Run: headless pygame with SDL's dummy video driver; simulated clock (each Clock.tick advances the game by its frame time, no real sleeping); random seed 0; keys injected as events and as key.get_pressed() state; mouse plan: one left click at the window centre at the start of phase 2, then a move to the lower-right quarter at the start of phase 3.
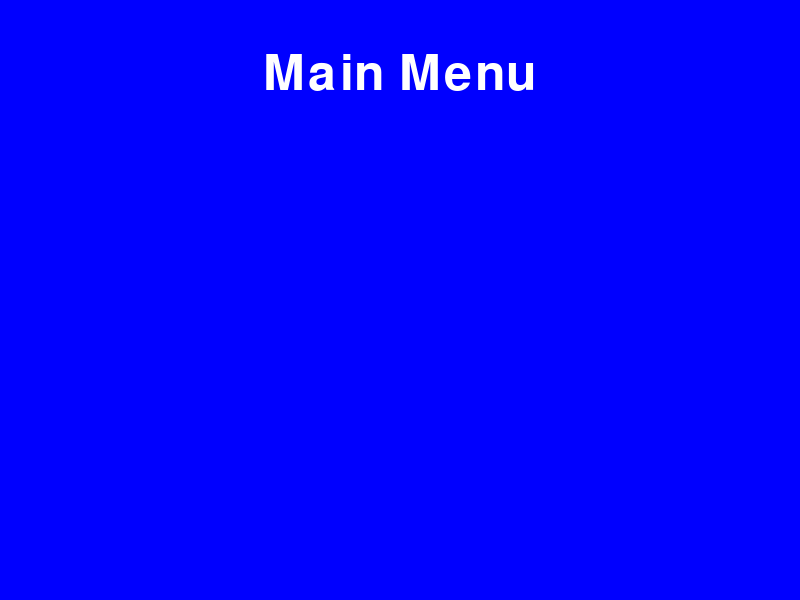
Frame 1 of 4 · flips 1–60 · no input
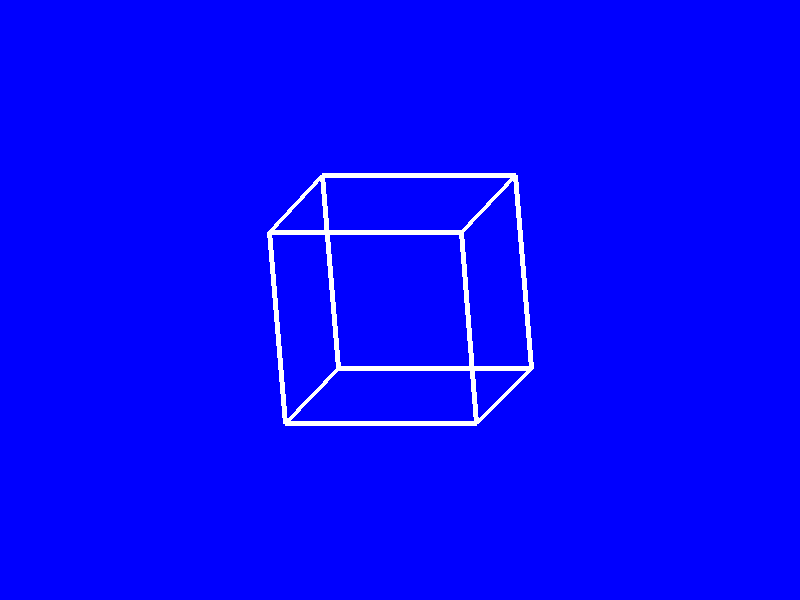
Frame 2 of 4 · flips 61–180 · clicked the window centre · tapped SPACE, RETURN · held RIGHT (→), D
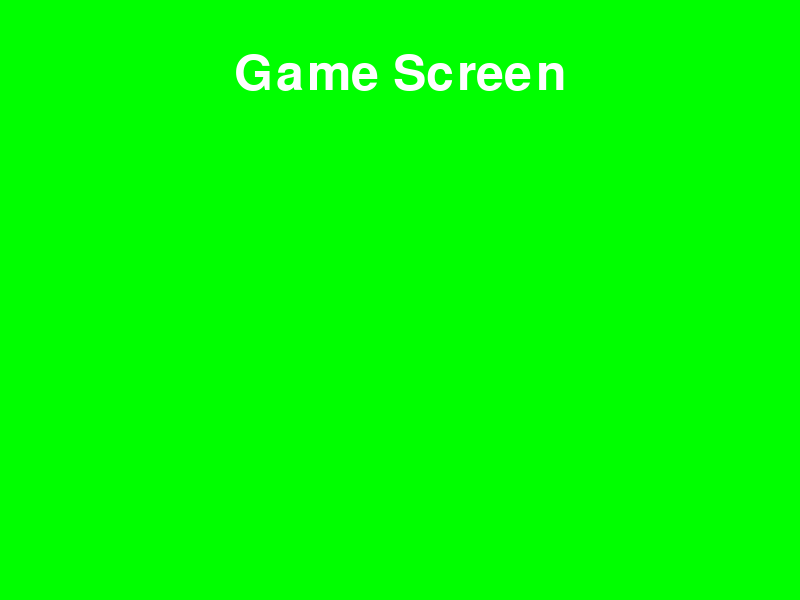
Frame 3 of 4 · flips 181–300 · moved the mouse to the lower-right quarter · held DOWN (↓), S
Frame 4 of 4 · flips 301–420 · held LEFT (←), A, UP (↑), W · screen unchanged from frame 3, image omitted

The pygame program that drew these frames:

#ロード画面みたいなやつ
import pygame
import sys
import math

# Pygameの初期化
pygame.init()

# 画面サイズの設定
screen_width = 800
screen_height = 600
screen = pygame.display.set_mode((screen_width, screen_height))
pygame.display.set_caption("3D Cube Transition")

# 色の定義 (RGB形式)
WHITE = (255, 255, 255)
BLUE = (0, 0, 255)
GREEN = (0, 255, 0)

# 立方体の頂点と面
cube_vertices = [
    (-1, -1, -1), (1, -1, -1), (1, 1, -1), (-1, 1, -1),  # 前面
    (-1, -1, 1), (1, -1, 1), (1, 1, 1), (-1, 1, 1)      # 背面
]

cube_faces = [
    (0, 1, 2, 3),  # 前面
    (4, 5, 6, 7),  # 背面
    (0, 1, 5, 4),  # 左面
    (2, 3, 7, 6),  # 右面
    (0, 3, 7, 4),  # 上面
    (1, 2, 6, 5)   # 下面
]

# 回転行列
def rotate_point(point, angle_x, angle_y):
    x, y, z = point
    # X軸回転
    temp_y = y * math.cos(angle_x) - z * math.sin(angle_x)
    temp_z = y * math.sin(angle_x) + z * math.cos(angle_x)
    y = temp_y
    z = temp_z
    # Y軸回転
    temp_x = x * math.cos(angle_y) + z * math.sin(angle_y)
    temp_z = -x * math.sin(angle_y) + z * math.cos(angle_y)
    x = temp_x
    z = temp_z
    return x, y, z

# 立方体を描画する関数
def draw_cube(angle_x, angle_y):
    projected_vertices = []
    for vertex in cube_vertices:
        rotated_vertex = rotate_point(vertex, angle_x, angle_y)
        # 投影変換 (2D座標に変換)
        f = 300 / (300 + rotated_vertex[2])  # 遠近法
        x = int(rotated_vertex[0] * f * 100 + screen_width / 2)
        y = int(rotated_vertex[1] * f * 100 + screen_height / 2)
        projected_vertices.append((x, y))
    
    # 面を描画
    for face in cube_faces:
        polygon = [projected_vertices[i] for i in face]
        pygame.draw.polygon(screen, WHITE, polygon, 5)  # 面の枠を描画

# メインループ
running = True
angle_x, angle_y = 0, 0

# 画面状態を表す変数
current_screen = "main_menu"  # 現在の画面
next_screen = None              # 次の画面

while running:
    for event in pygame.event.get():
        if event.type == pygame.QUIT:
            running = False
        if event.type == pygame.MOUSEBUTTONDOWN:
            if current_screen == "main_menu":
                next_screen = "game_screen"  # 次の画面を設定
                current_screen = "transition"  # 遷移開始

    # 画面のクリア
    if current_screen == "main_menu":
        screen.fill(BLUE)  # 背景を青に塗りつぶす
        title_text = "Main Menu"
        font = pygame.font.Font(None, 74)
        text_surface = font.render(title_text, True, WHITE)
        screen.blit(text_surface, (screen_width // 2 - text_surface.get_width() // 2, 50))

    elif current_screen == "transition":
        screen.fill(BLUE)  # 遷移時も背景を塗りつぶす（軌跡を消すため）
        # 回転を更新
        angle_x += 0.05
        angle_y += 0.05
        draw_cube(angle_x, angle_y)

        # 遷移が完了したら次の画面に移行
        if angle_x >= math.pi * 2:
            current_screen = next_screen
            angle_x, angle_y = 0, 0  # アングルをリセット

    elif current_screen == "game_screen":
        screen.fill(GREEN)  # ゲーム画面の背景を緑に
        game_text = "Game Screen"
        font = pygame.font.Font(None, 74)
        text_surface = font.render(game_text, True, WHITE)
        screen.blit(text_surface, (screen_width // 2 - text_surface.get_width() // 2, 50))

    # 画面の描画を更新
    pygame.display.flip()
    pygame.time.delay(30)  # フレームレート調整

pygame.quit()
sys.exit()
